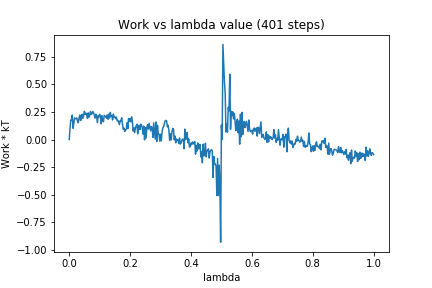

The file beside this chart, header and first rows:
0, 0.0
1, 0.09695
2, 0.1762
3, 0.1746
4, 0.2222
5, 0.1019
6, 0.1441
7, 0.1963
8, 0.1889
9, 0.1903
10, 0.1959
11, 0.1617
12, 0.1531
13, 0.1989
14, 0.2225
15, 0.1728
16, 0.1862
17, 0.2291
18, 0.1936
19, 0.2234
20, 0.2565
21, 0.227
22, 0.2385
23, 0.2239
24, 0.1926
25, 0.2425
26, 0.2031
27, 0.2223
28, 0.2539
29, 0.2289
30, 0.2345
31, 0.2536
32, 0.2437
33, 0.2213
34, 0.1946
35, 0.2304
36, 0.2161
37, 0.154
38, 0.2163
39, 0.2059
40, 0.2291
41, 0.2025
42, 0.1426
43, 0.216
44, 0.1734
45, 0.1612
46, 0.2191
47, 0.2127
48, 0.2067
49, 0.1938
50, 0.2233
51, 0.1842
52, 0.2289
53, 0.1956
54, 0.2464
55, 0.2133
56, 0.2126
57, 0.1777
58, 0.2311
59, 0.205
60, 0.2057
... 340 more rows
